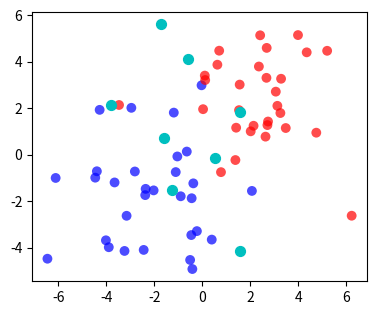

Generate this figure with matplotlib: (Note: this script raises an exception after producing the figure.)
import numpy as np
import matplotlib.pyplot as plt
from scipy.stats import mode


def eucDist(vec1, vec2):
    return np.sqrt(np.sum(np.power(np.array(vec1) - np.array(vec2), 2)))

n = 30
qn = 8
K = 3
class1 = np.transpose(np.array([np.random.normal(-2, 2, n), np.random.normal(-2, 2, n)]))
class2 = np.transpose(np.array([np.random.normal(2, 2, n), np.random.normal(2, 2, n)]))
query = np.transpose(np.array([np.random.normal(0, 2, qn), np.random.normal(0, 2, qn)]))

plt.figure(1, figsize=(9.5, 3.5))

plt.subplot(1, 2, 1)
plt.scatter(class1[:, 0], class1[:, 1], c='b', alpha=0.7, s=50, edgecolor='none')
plt.scatter(class2[:, 0], class2[:, 1], c='r', alpha=0.7, s=50, edgecolor='none')
plt.scatter(query[:, 0], query[:, 1], c='c', alpha=1, s=50)

predClass = []
for kk in range(query.shape[0]):
    dist = []
    for pp in range(class1.shape[0]):
        euc = eucDist(query[kk, :], class1[pp, :])
        dist.append([euc, 1])

    for pp in range(class2.shape[0]):
        euc = eucDist(query[kk, :], class2[pp, :])
        dist.append([euc, 2])

    dist = np.array(dist)
    indSort = np.argsort(dist[:, 0])
    topKDist = dist[indSort[:K], 1]
    predClass.append(mode(topKDist)[0][0].tolist())

predClass = np.array(predClass)
indC1 = np.where(predClass == 1)[0]
indC2 = np.where(predClass == 2)[0]

plt.subplot(1, 2, 2)


plt.scatter(class1[:, 0], class1[:, 1], c='b', alpha=0.3, s=50, edgecolor='none')
plt.scatter(class2[:, 0], class2[:, 1], c='r', alpha=0.3, s=50, edgecolor='none')
plt.scatter(query[indC1, 0], query[indC1, 1], c='b', alpha=1, s=50)
plt.scatter(query[indC2, 0], query[indC2, 1], c='r', alpha=1, s=50)


plt.tight_layout()
plt.savefig('knn.png')
plt.show()
